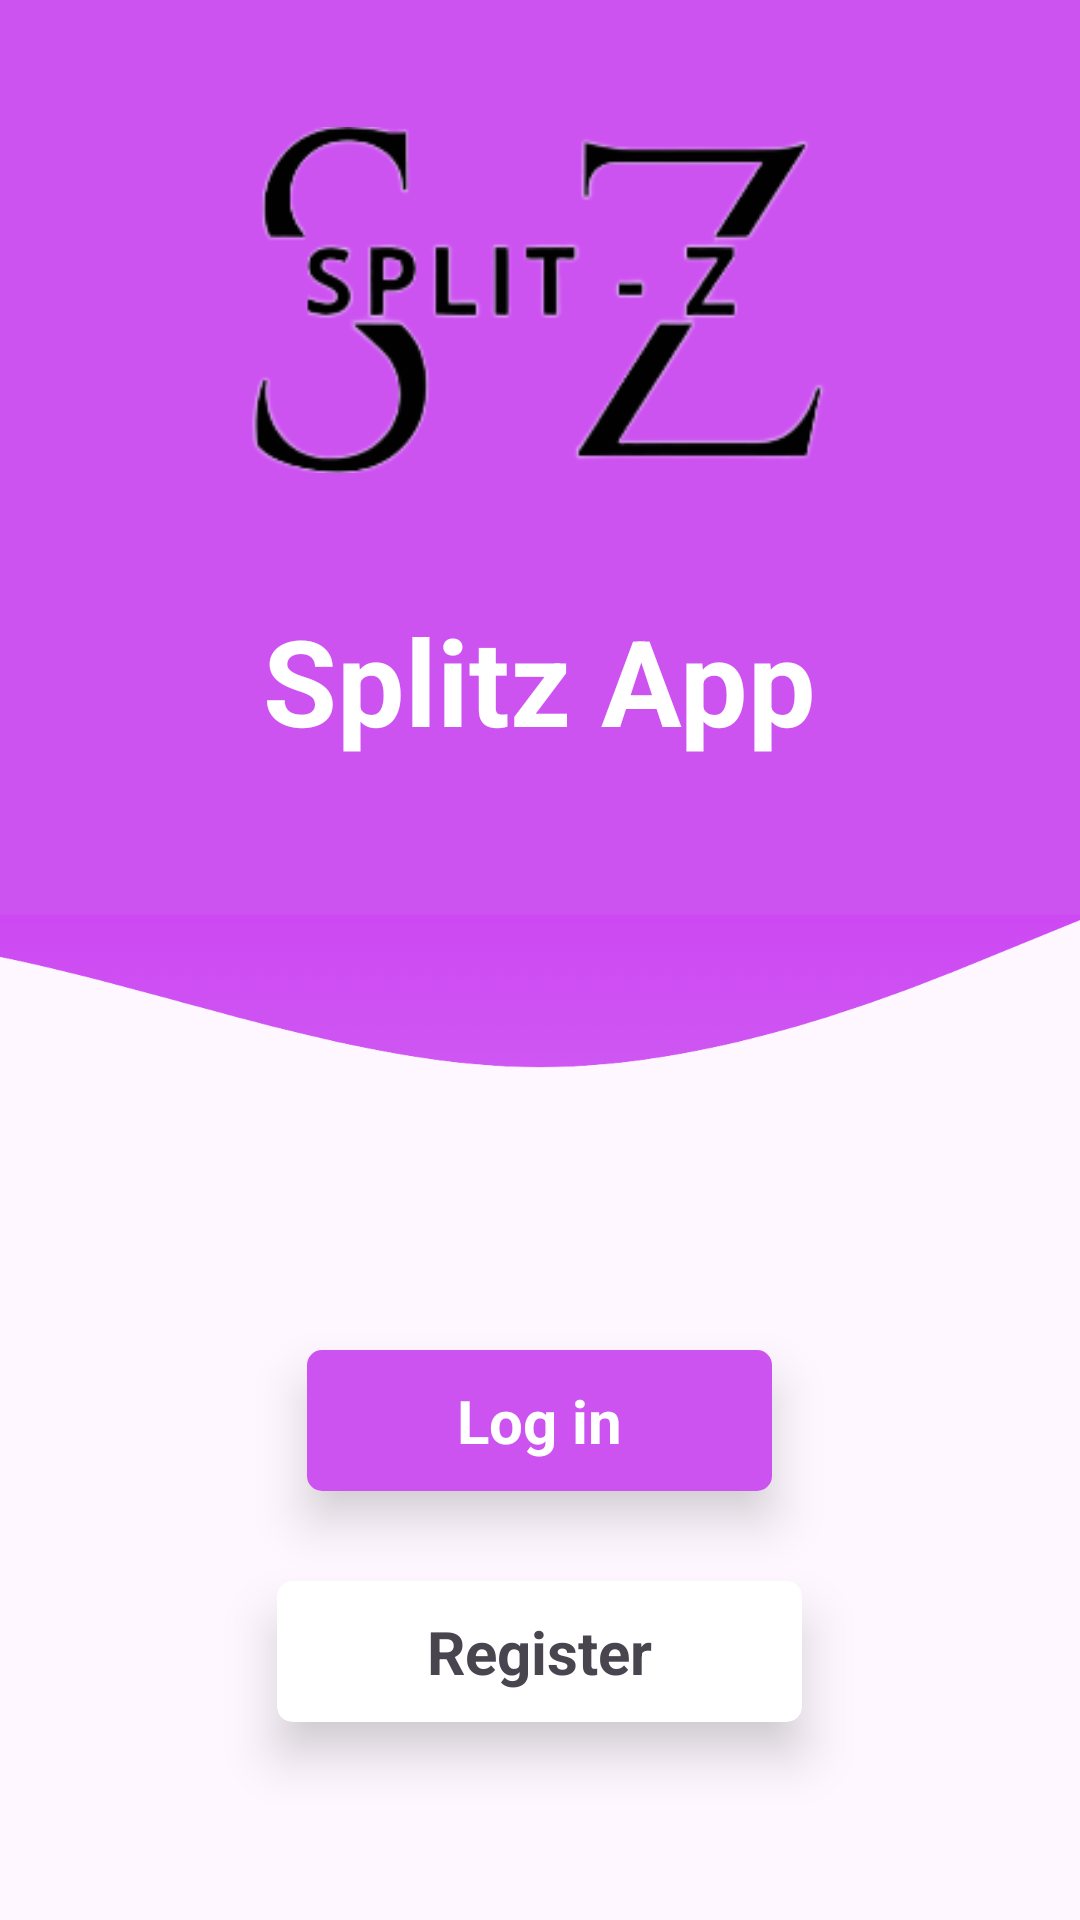

The Android layout XML behind this screen, and the referenced resources:
<!-- AndroidManifest.xml: application theme Theme.Splitz -->
<!-- res/layout/activity_start.xml -->
<?xml version="1.0" encoding="utf-8"?>
<RelativeLayout xmlns:android="http://schemas.android.com/apk/res/android"
    xmlns:app="http://schemas.android.com/apk/res-auto"
    xmlns:tools="http://schemas.android.com/tools"
    android:layout_width="match_parent"
    android:layout_height="match_parent"
    tools:context=".start_act">

    <view class="android.widget.ImageView"
        android:layout_width="match_parent"
        android:layout_height="305dp"
        android:background="#CD53F1"
        >

    </view>

    <ImageView
        android:id="@+id/iconLogo"
        android:layout_width="200dp"
        android:layout_height="200dp"
        android:src="@drawable/logo2"
        android:layout_alignParentTop="true"
        android:layout_centerHorizontal="true"
        >

    </ImageView>
    <ImageView
        android:id="@+id/startScreenImg"
        android:layout_width="match_parent"
        android:layout_height="200dp"
        android:src="@drawable/mainscreen"
        android:layout_marginTop="250dp"
        />
    <TextView
        android:layout_below="@+id/iconLogo"
        android:layout_width="wrap_content"
        android:layout_height="wrap_content"
        android:text="Splitz App"
        android:textSize="40dp"
        android:layout_centerHorizontal="true"
        android:textColor="@color/cardview_light_background"
        android:textStyle="bold"
        >
    </TextView>
    <androidx.cardview.widget.CardView
        android:id="@+id/loginButtonCard"
        android:layout_width="wrap_content"
        android:layout_height="wrap_content"
        app:cardCornerRadius="5dp"
        app:cardElevation="10dp"
        android:layout_below="@+id/startScreenImg"
        android:layout_centerHorizontal="true"
        >
        <TextView
            android:layout_width="wrap_content"
            android:layout_height="wrap_content"
            android:text="Log in"
            android:textSize="20dp"
            android:textStyle="bold"
            android:textColor="@color/cardview_light_background"
            android:background="#CC53F0"
            android:paddingLeft="50dp"
            android:paddingRight="50dp"
            android:paddingTop="10dp"
            android:paddingBottom="10dp"

            >

        </TextView>
    </androidx.cardview.widget.CardView>
    <androidx.cardview.widget.CardView
        android:id="@+id/registerButtonCard"
        android:layout_width="wrap_content"
        android:layout_height="wrap_content"
        app:cardCornerRadius="5dp"
        app:cardElevation="10dp"
        android:layout_below="@+id/loginButtonCard"
        android:layout_centerHorizontal="true"
        android:layout_marginTop="30dp"
        >
        <TextView
            android:layout_width="wrap_content"
            android:layout_height="wrap_content"
            android:text="Register"
            android:textSize="20sp"
            android:textStyle="bold"
            android:paddingLeft="50dp"
            android:paddingRight="50dp"
            android:paddingTop="10dp"
            android:paddingBottom="10dp"


            >

        </TextView>
    </androidx.cardview.widget.CardView>

</RelativeLayout>
<!-- resources referenced by this layout -->
<resources>
  <!-- drawable logo2: png bitmap (drawable, 15740 bytes) -->
  <!-- drawable mainscreen: png bitmap (drawable, 13516 bytes) -->
  <style name="Theme.Splitz" parent="Base.Theme.Splitz" />
  <style name="Base.Theme.Splitz" parent="Theme.Material3.DayNight.NoActionBar">
          
          
      </style>
</resources>
